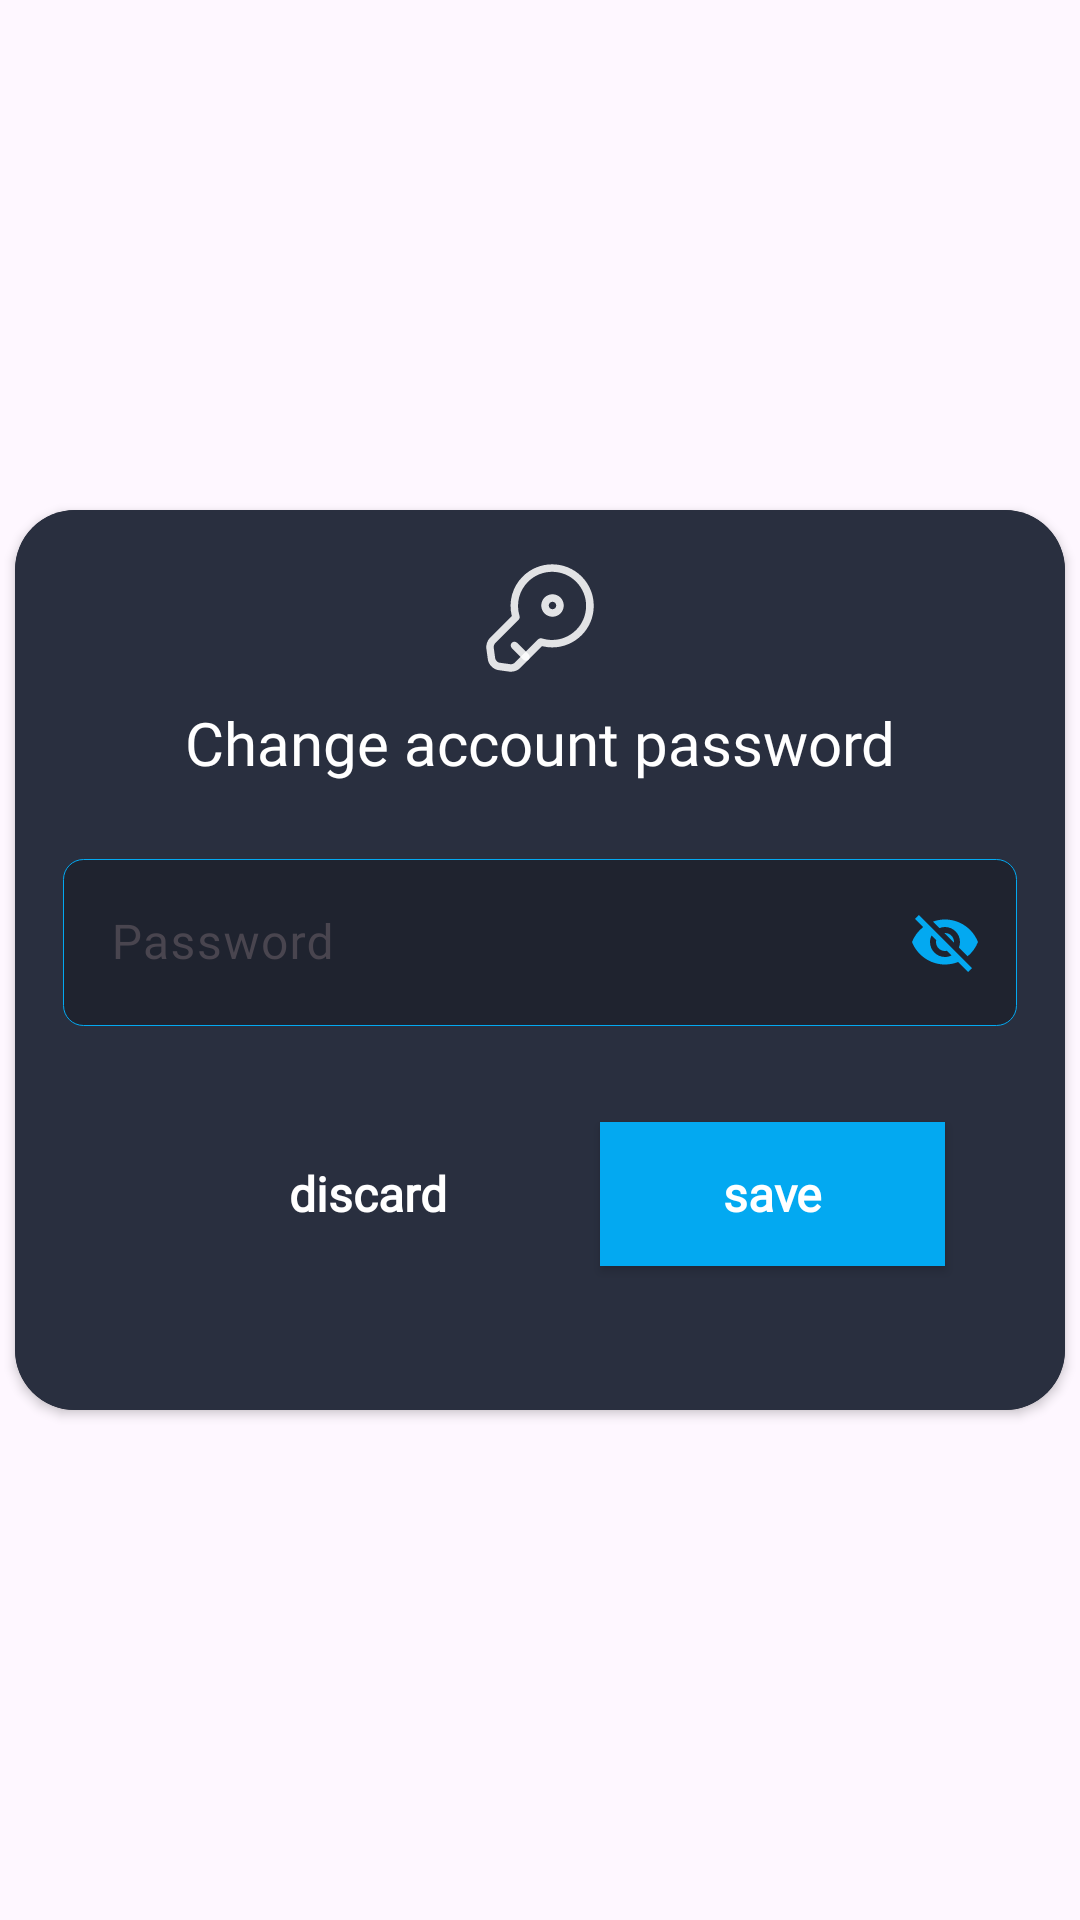

Reconstruct the res/layout file that produces this screen, plus the resources it refers to.
<!-- AndroidManifest.xml: application theme Theme.GraduationProject -->
<!-- res/layout/change_password_dialog.xml -->
<?xml version="1.0" encoding="utf-8"?>
<androidx.constraintlayout.widget.ConstraintLayout xmlns:android="http://schemas.android.com/apk/res/android"
    xmlns:tools="http://schemas.android.com/tools"
    android:layout_width="match_parent"
    android:layout_height="match_parent"
    xmlns:app="http://schemas.android.com/apk/res-auto">
    <androidx.cardview.widget.CardView
        android:layout_width="350dp"
        android:layout_height="300dp"
        app:cardBackgroundColor="@color/background"
        app:cardCornerRadius="20dp"
        app:layout_constraintBottom_toBottomOf="parent"
        app:layout_constraintEnd_toEndOf="parent"
        app:layout_constraintHorizontal_bias="0.5"
        app:layout_constraintStart_toStartOf="parent"
        app:layout_constraintTop_toTopOf="parent"
        app:layout_constraintVertical_bias="0.5">

        <androidx.constraintlayout.widget.ConstraintLayout
            android:layout_width="match_parent"
            android:layout_height="match_parent"
            android:background="@color/background"
            android:elevation="20dp">

            <ImageView
                android:id="@+id/imageView"
                android:layout_width="40dp"
                android:layout_height="40dp"
                android:layout_marginTop="16dp"
                app:layout_constraintEnd_toEndOf="parent"
                app:layout_constraintStart_toStartOf="parent"
                app:layout_constraintTop_toTopOf="parent"
                app:srcCompat="@drawable/ic_user_change_password" />

            <TextView
                android:id="@+id/textView2"
                android:layout_width="wrap_content"
                android:layout_height="wrap_content"
                android:layout_marginStart="24dp"
                android:layout_marginTop="8dp"
                android:layout_marginEnd="24dp"
                android:fontFamily="@font/roboto"
                android:text="@string/change_account_password"
                android:textAlignment="center"
                android:textColor="@color/white"
                android:textSize="@dimen/headline2"
                app:layout_constraintEnd_toEndOf="parent"
                app:layout_constraintStart_toStartOf="parent"
                app:layout_constraintTop_toBottomOf="@+id/imageView" />

            <com.google.android.material.textfield.TextInputLayout
                android:id="@+id/et_change_user_password"
                android:layout_width="match_parent"
                android:layout_height="wrap_content"
                android:layout_marginStart="16dp"
                android:layout_marginTop="20dp"
                android:layout_marginEnd="16dp"
                android:inputType="textPassword"
                app:boxStrokeColor="@color/blue_icon_bg"
                app:counterTextColor="@color/blue_icon_bg"
                app:cursorColor="@color/blue_icon_bg"
                app:helperTextTextColor="@color/blue_icon_bg"
                app:hintTextColor="@color/blue_icon_bg"
                app:layout_constraintEnd_toEndOf="parent"
                app:layout_constraintStart_toStartOf="parent"
                app:layout_constraintTop_toBottomOf="@+id/textView2"
                app:passwordToggleEnabled="true"
                app:passwordToggleTint="@color/blue_icon_bg"
                app:placeholderTextColor="@color/blue_icon_bg"
                app:prefixTextColor="@color/blue_icon_bg"
                app:suffixTextColor="@color/blue_icon_bg">

                <com.google.android.material.textfield.TextInputEditText
                    android:layout_width="match_parent"
                    android:layout_height="wrap_content"
                    android:background="@drawable/auth_et_shape"
                    android:fontFamily="@font/roboto"
                    android:hint="@string/password"
                    android:textColorHint="@color/white"
                    android:textSize="16sp"
                    android:textColor="@color/white"/>
                >
            </com.google.android.material.textfield.TextInputLayout>

            <androidx.appcompat.widget.AppCompatButton
                android:id="@+id/btn_save"
                android:layout_width="115dp"
                android:layout_height="wrap_content"
                android:layout_marginTop="32dp"
                android:layout_marginEnd="40dp"
                android:background="@color/blue_icon_bg"
                android:fontFamily="@font/roboto"
                android:text="@string/save"
                android:textAllCaps="false"
                android:textColor="@color/white"
                android:textSize="16sp"
                android:textStyle="bold"
                app:layout_constraintEnd_toEndOf="parent"
                app:layout_constraintTop_toBottomOf="@+id/et_change_user_password" />

            <androidx.appcompat.widget.AppCompatButton
                android:id="@+id/btn_discard"
                android:layout_width="115dp"
                android:layout_height="wrap_content"
                android:layout_marginStart="40dp"
                android:layout_marginTop="32dp"
                android:background="@drawable/discard_button"
                android:fontFamily="@font/roboto"
                android:text="@string/discard"
                android:textAlignment="center"
                android:textAllCaps="false"
                android:textColor="@color/white"
                android:textSize="16sp"
                android:textStyle="bold"
                app:layout_constraintEnd_toStartOf="@+id/btn_save"
                app:layout_constraintStart_toStartOf="parent"
                app:layout_constraintTop_toBottomOf="@+id/et_change_user_password" />

        </androidx.constraintlayout.widget.ConstraintLayout>
    </androidx.cardview.widget.CardView>
</androidx.constraintlayout.widget.ConstraintLayout>
<!-- resources referenced by this layout -->
<resources>
  <color name="background">#292F3F</color>
  <color name="blue_icon_bg">#03A9F1</color>
  <color name="white">#FFFFFFFF</color>
  <dimen name="headline2">20sp</dimen>
  <!-- drawable auth_et_shape (drawable) -->
  <?xml version="1.0" encoding="utf-8"?>
  <shape xmlns:android="http://schemas.android.com/apk/res/android">
  <solid android:color="@color/transparent_black">
  
  </solid>
      <corners android:radius="20px"></corners>
      <stroke android:color="@color/blue_icon_bg" android:width="1px"></stroke>
  </shape>
  <!-- drawable discard_button (drawable) -->
  <?xml version="1.0" encoding="utf-8"?>
  <selector xmlns:android="http://schemas.android.com/apk/res/android">
      <corners android:radius="10dp"></corners>
  </selector>
  <!-- drawable ic_user_change_password (drawable) -->
  <vector xmlns:android="http://schemas.android.com/apk/res/android"
      android:width="24dp"
      android:height="24dp"
      android:viewportWidth="24"
      android:viewportHeight="24">
    <path
        android:pathData="M6.18,22.75C6.08,22.75 5.97,22.74 5.88,22.73L3.71,22.43C2.67,22.29 1.73,21.36 1.57,20.3L1.27,18.11C1.17,17.41 1.47,16.5 1.97,15.99L6.36,11.6C5.65,8.76 6.47,5.76 8.56,3.69C11.8,0.46 17.07,0.45 20.32,3.69C21.89,5.26 22.75,7.35 22.75,9.57C22.75,11.79 21.89,13.88 20.32,15.45C18.22,17.53 15.23,18.35 12.41,17.63L8.01,22.02C7.59,22.46 6.84,22.75 6.18,22.75ZM14.43,2.76C12.68,2.76 10.94,3.42 9.61,4.75C7.81,6.54 7.16,9.16 7.91,11.6C7.99,11.87 7.92,12.15 7.72,12.35L3.02,17.05C2.85,17.22 2.71,17.66 2.74,17.89L3.04,20.08C3.1,20.46 3.51,20.89 3.89,20.94L6.07,21.24C6.31,21.28 6.75,21.14 6.92,20.97L11.64,16.26C11.84,16.06 12.13,16 12.39,16.08C14.8,16.84 17.43,16.19 19.23,14.39C20.51,13.11 21.22,11.39 21.22,9.57C21.22,7.74 20.51,6.03 19.23,4.75C17.93,3.43 16.18,2.76 14.43,2.76Z"
        android:fillColor="#ffffff"
        android:fillAlpha="0.87"/>
    <path
        android:pathData="M9.19,20.54C9,20.54 8.81,20.47 8.66,20.32L6.36,18.02C6.07,17.73 6.07,17.25 6.36,16.96C6.65,16.67 7.13,16.67 7.42,16.96L9.72,19.26C10.01,19.55 10.01,20.03 9.72,20.32C9.57,20.47 9.38,20.54 9.19,20.54Z"
        android:fillColor="#ffffff"
        android:fillAlpha="0.87"/>
    <path
        android:pathData="M14.5,11.75C13.26,11.75 12.25,10.74 12.25,9.5C12.25,8.26 13.26,7.25 14.5,7.25C15.74,7.25 16.75,8.26 16.75,9.5C16.75,10.74 15.74,11.75 14.5,11.75ZM14.5,8.75C14.09,8.75 13.75,9.09 13.75,9.5C13.75,9.91 14.09,10.25 14.5,10.25C14.91,10.25 15.25,9.91 15.25,9.5C15.25,9.09 14.91,8.75 14.5,8.75Z"
        android:fillColor="#ffffff"
        android:fillAlpha="0.87"/>
  </vector>
  <string name="change_account_password">Change account password</string>
  <string name="discard">discard</string>
  <string name="password">Password</string>
  <string name="save">save</string>
  <style name="Theme.GraduationProject" parent="Base.Theme.GraduationProject">
  
      </style>
  <color name="transparent_black">#40000000</color>
  <style name="Base.Theme.GraduationProject" parent="Theme.Material3.DayNight.NoActionBar">
          
          <item name="colorPrimary">@color/background</item>
          <item name="android:statusBarColor" tools:targetApi="l">@color/background</item>
      </style>
</resources>
